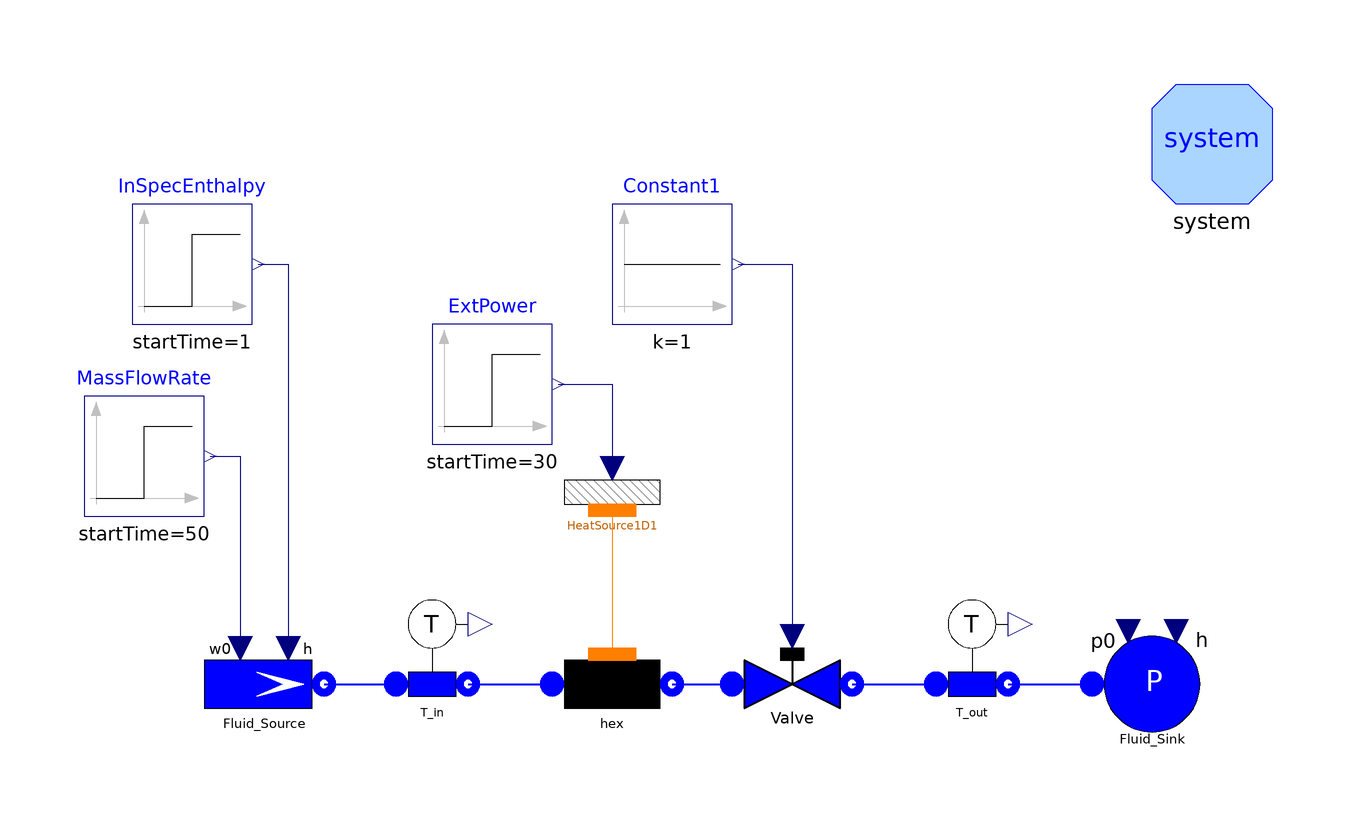

The Modelica model whose source follows is shown above as a component diagram (icons at their Placement, wires along their Line points).

model TestFlow1Da "Test case for Flow1D"
      package Medium = Modelica.Media.Water.WaterIF97_ph;
      // number of Nodes
      parameter Integer Nnodes=20;
      // total length
      parameter Modelica.SIunits.Length Lhex=10;
      // internal diameter
      parameter Modelica.SIunits.Diameter Dihex=0.02;
      // internal radius
      parameter Modelica.SIunits.Radius rhex=Dihex/2;
      // internal perimeter
      parameter Modelica.SIunits.Length omegahex=Modelica.Constants.pi*Dihex;
      // internal cross section
      parameter Modelica.SIunits.Area Ahex=Modelica.Constants.pi*rhex^2;
      // friction coefficient
      parameter Real Cfhex=0.005;
      // nominal (and initial) mass flow rate
      parameter Modelica.SIunits.MassFlowRate whex=0.31;
      // initial pressure
      parameter Modelica.SIunits.Pressure phex=2e5;
      // initial inlet specific enthalpy
      parameter Modelica.SIunits.SpecificEnthalpy hinhex=1e5;
      // initial outlet specific enthalpy
      parameter Modelica.SIunits.SpecificEnthalpy houthex=1e5;

      //height of enthalpy step
      parameter Modelica.SIunits.SpecificEnthalpy deltah=41800;

      //height of power step
      parameter Modelica.SIunits.EnergyFlowRate W=41800*whex;

      // transport time delay
      Time tau;
      ThermoPower3.Water.SourceW Fluid_Source(
        p0=phex,
        h=hinhex,
        w0=whex) annotation (Placement(transformation(extent={{-78,-10},{-58,10}},
              rotation=0)));
      ThermoPower3.Water.SinkP Fluid_Sink(p0=phex/2) annotation (Placement(
            transformation(extent={{70,-10},{90,10}}, rotation=0)));
      ThermoPower3.Water.ValveLin Valve(Kv=3e-6) annotation (Placement(
            transformation(extent={{10,-10},{30,10}}, rotation=0)));
      Water.Flow1D hex(
        N=Nnodes,
        L=Lhex,
        omega=omegahex,
        Dhyd=Dihex,
        A=Ahex,
        wnom=whex,
        Cfnom=Cfhex,
        DynamicMomentum=false,
        hstartin=hinhex,
        hstartout=houthex,
        redeclare package Medium = Medium,
        FFtype=ThermoPower3.Choices.Flow1D.FFtypes.Cfnom,
        initOpt=ThermoPower3.Choices.Init.Options.steadyState,
        dpnom=1000) annotation (Placement(transformation(extent={{-20,-10},{0,
                10}}, rotation=0)));
      ThermoPower3.Water.SensT T_in(redeclare package Medium = Medium)
        annotation (Placement(transformation(extent={{-50,-6},{-30,14}},
              rotation=0)));
      ThermoPower3.Thermal.HeatSource1D HeatSource1D1(
        N=Nnodes,
        L=Lhex,
        omega=omegahex) annotation (Placement(transformation(extent={{-20,22},{
                0,42}}, rotation=0)));
      Modelica.Blocks.Sources.Step MassFlowRate(
        height=-0.02,
        offset=whex,
        startTime=50) annotation (Placement(transformation(extent={{-98,28},{-78,
                48}}, rotation=0)));
      Modelica.Blocks.Sources.Constant Constant1 annotation (Placement(
            transformation(extent={{-10,60},{10,80}}, rotation=0)));
      Modelica.Blocks.Sources.Step InSpecEnthalpy(
        height=deltah,
        offset=hinhex,
        startTime=1) annotation (Placement(transformation(extent={{-90,60},{-70,
                80}}, rotation=0)));
      Modelica.Blocks.Sources.Step ExtPower(height=W, startTime=30) annotation (
         Placement(transformation(extent={{-40,40},{-20,60}}, rotation=0)));
      ThermoPower3.Water.SensT T_out(redeclare package Medium = Medium)
        annotation (Placement(transformation(extent={{40,-6},{60,14}}, rotation=
               0)));
      inner System system
        annotation (Placement(transformation(extent={{80,80},{100,100}})));
    equation
      tau = sum(hex.rho)/Nnodes*Lhex*Ahex/whex;
      connect(hex.outfl, Valve.inlet) annotation (Line(
          points={{0,0},{6,0},{10,0}},
          thickness=0.5,
          color={0,0,255}));
      connect(T_in.outlet, hex.infl) annotation (Line(
          points={{-34,0},{-28,0},{-20,0}},
          thickness=0.5,
          color={0,0,255}));
      connect(Fluid_Source.flange, T_in.inlet) annotation (Line(
          points={{-58,0},{-46,0}},
          thickness=0.5,
          color={0,0,255}));
      connect(HeatSource1D1.wall, hex.wall)
        annotation (Line(points={{-10,29},{-10,5}}, color={255,127,0}));
      connect(T_out.outlet, Fluid_Sink.flange) annotation (Line(
          points={{56,0},{70,0}},
          thickness=0.5,
          color={0,0,255}));
      connect(Valve.outlet, T_out.inlet) annotation (Line(
          points={{30,0},{44,0}},
          thickness=0.5,
          color={0,0,255}));
      connect(MassFlowRate.y, Fluid_Source.in_w0)
        annotation (Line(points={{-77,38},{-72,38},{-72,6}}, color={0,0,127}));
      connect(InSpecEnthalpy.y, Fluid_Source.in_h)
        annotation (Line(points={{-69,70},{-64,70},{-64,6}}, color={0,0,127}));
      connect(ExtPower.y, HeatSource1D1.power) annotation (Line(points={{-19,50},
              {-10,50},{-10,36}}, color={0,0,127}));
      connect(Constant1.y, Valve.cmd)
        annotation (Line(points={{11,70},{20,70},{20,8}}, color={0,0,127}));
      annotation (
        Diagram(graphics),
        experiment(StopTime=80, Tolerance=1e-006),
        Documentation(info="<HTML>
<p>The model is designed to test the component  <tt>Flow1D</tt> (fluid side of a heat exchanger, finite volumes).<br>
This model represent the fluid side of a heat exchanger with an applied external heat flow. The operating fluid is liquid water.<br> 
During the simulation, the inlet specific enthalpy, heat flux and mass flow rate are changed:
<ul>
    <li>t=0 s, Step variation of the specific enthalpy of the fluid entering the heat exchanger. The outlet temperature should undergo a step change 10 s later.</li>
    <li>t=30 s, Step variation of the thermal flow entering the heat exchanger lateral surface. The outlet temperature should undergo a ramp change lasting 10 s</li> 
    <li>t=50 s, Step variation of the mass flow rate entering the heat exchanger. Again, the outlet temperature should undergo a ramp change lasting 10s</li> 
</ul>
<p>
Simulation Interval = [0...80] sec <br> 
Integration Algorithm = DASSL <br>
Algorithm Tolerance = 1e-6 
</p>
</HTML>", revisions="<html>
<ul>
    <li><i>1 Oct 2003</i> by <a href=\"mailto:francesco.schiavo@polimi.it\">Francesco Schiavo</a>:<br> 
    First release.</li>
</ul>
</html>"));
    end TestFlow1Da;